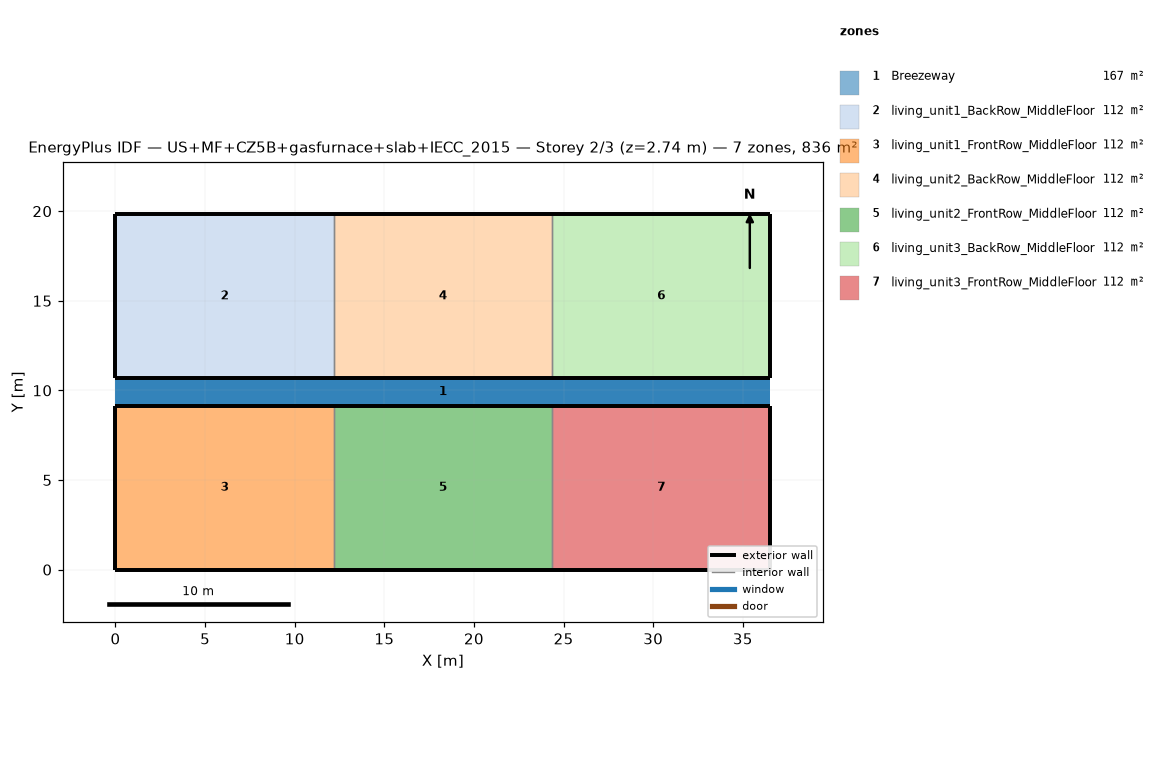
=== STOREY PLAN SPEC (per zone: floor XY polygon, exterior-wall plan segments, windows/doors) ===
zone 1: Breezeway  (167.0 m²)
  floor: (36.54, 9.16) (0.00, 9.16) (0.00, 10.68) (36.54, 10.68)
  floor: (36.54, 9.16) (0.00, 9.16) (0.00, 10.68) (36.54, 10.68)
  floor: (36.54, 9.16) (0.00, 9.16) (0.00, 10.68) (36.54, 10.68)
zone 2: living_unit1_BackRow_MiddleFloor  (111.5 m²)
  floor: (12.18, 10.68) (0.00, 10.68) (0.00, 19.84) (12.18, 19.84)
  exterior wall: (0.00, 10.68) – (12.18, 10.68)  [12.2 m]
  exterior wall: (12.18, 19.84) – (0.00, 19.84)  [12.2 m]
  exterior wall: (0.00, 19.84) – (0.00, 10.68)  [9.2 m]
  interior walls: 1
zone 3: living_unit1_FrontRow_MiddleFloor  (111.5 m²)
  floor: (12.18, 0.00) (0.00, 0.00) (0.00, 9.16) (12.18, 9.16)
  exterior wall: (0.00, 0.00) – (12.18, 0.00)  [12.2 m]
  exterior wall: (12.18, 9.16) – (0.00, 9.16)  [12.2 m]
  exterior wall: (0.00, 9.16) – (0.00, 0.00)  [9.2 m]
  interior walls: 1
zone 4: living_unit2_BackRow_MiddleFloor  (111.5 m²)
  floor: (24.36, 10.68) (12.18, 10.68) (12.18, 19.84) (24.36, 19.84)
  exterior wall: (12.18, 10.68) – (24.36, 10.68)  [12.2 m]
  exterior wall: (24.36, 19.84) – (12.18, 19.84)  [12.2 m]
  interior walls: 2
zone 5: living_unit2_FrontRow_MiddleFloor  (111.5 m²)
  floor: (24.36, 0.00) (12.18, 0.00) (12.18, 9.16) (24.36, 9.16)
  exterior wall: (12.18, 0.00) – (24.36, 0.00)  [12.2 m]
  exterior wall: (24.36, 9.16) – (12.18, 9.16)  [12.2 m]
  interior walls: 2
zone 6: living_unit3_BackRow_MiddleFloor  (111.5 m²)
  floor: (36.54, 10.68) (24.36, 10.68) (24.36, 19.84) (36.54, 19.84)
  exterior wall: (24.36, 10.68) – (36.54, 10.68)  [12.2 m]
  exterior wall: (36.54, 10.68) – (36.54, 19.84)  [9.2 m]
  exterior wall: (36.54, 19.84) – (24.36, 19.84)  [12.2 m]
  interior walls: 1
zone 7: living_unit3_FrontRow_MiddleFloor  (111.5 m²)
  floor: (36.54, 0.00) (24.36, 0.00) (24.36, 9.16) (36.54, 9.16)
  exterior wall: (24.36, 0.00) – (36.54, 0.00)  [12.2 m]
  exterior wall: (36.54, 0.00) – (36.54, 9.16)  [9.2 m]
  exterior wall: (36.54, 9.16) – (24.36, 9.16)  [12.2 m]
  interior walls: 1

=== DERIVED (storey summary) ===
Building: US+MF+CZ5B+gasfurnace+slab+IECC_2015
Storey: 2 of 3  (floor level z = 2.74 m)
Storey gross floor area: 836.2 m²
Zones on this storey: 7
  - Breezeway: floor 167.0 m²
  - living_unit1_BackRow_MiddleFloor: floor 111.5 m²; exterior wall 33.5 m (86.9 m²); WWR 0.0%
  - living_unit1_FrontRow_MiddleFloor: floor 111.5 m²; exterior wall 33.5 m (86.9 m²); WWR 0.0%
  - living_unit2_BackRow_MiddleFloor: floor 111.5 m²; exterior wall 24.4 m (63.1 m²); WWR 0.0%
  - living_unit2_FrontRow_MiddleFloor: floor 111.5 m²; exterior wall 24.4 m (63.1 m²); WWR 0.0%
  - living_unit3_BackRow_MiddleFloor: floor 111.5 m²; exterior wall 33.5 m (86.9 m²); WWR 0.0%
  - living_unit3_FrontRow_MiddleFloor: floor 111.5 m²; exterior wall 33.5 m (86.9 m²); WWR 0.0%
Zone adjacency (shared interzone walls):
  - living_unit1_BackRow_MiddleFloor ↔ living_unit2_BackRow_MiddleFloor
  - living_unit1_FrontRow_MiddleFloor ↔ living_unit2_FrontRow_MiddleFloor
  - living_unit2_BackRow_MiddleFloor ↔ living_unit3_BackRow_MiddleFloor
  - living_unit2_FrontRow_MiddleFloor ↔ living_unit3_FrontRow_MiddleFloor